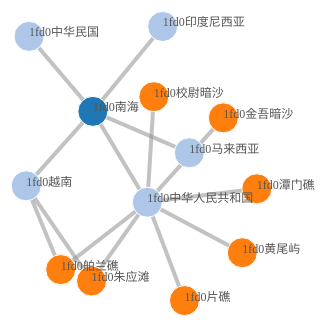
D3 v3 page, settled after 480 driven frames (8 s of simulated time); the page loaded 1 data file(s).



var width = 1200,
    height = 800;

var color = d3.scale.category20();
//声明力导布局
var force = d3.layout.force()
    .charge(-1000)        //电荷数 引力还是排斥力 
    .linkDistance(100)    //直线长度
    .friction(0.3)        //摩擦系数
    .size([width, height]);//宽高

var svg = d3.select("body").append("svg")
    .attr("width", width)
    .attr("height", height);

d3.json("result.json", function(error, graph) {
  force
      .nodes(graph.nodes)
      .links(graph.links)
      .start();
  //连线
  var link = svg.selectAll(".link")
      .data(graph.links)
    .enter().append("line")
      .attr("class", "link")
      .style("stroke-width", 4)
      .style("cursor","pointer");
  //节点圆圈
  var node = svg.selectAll(".node")
      .data(graph.nodes)
    .enter().append("circle")
      .attr("class", "node")
      .attr("r", 15)
      .style("fill", function(d) { return color(d.group); })
      .call(force.drag);

    node.append("title")
      .text(function(d) { return d.sname; });
  //节点文本
  var nodes_text = svg.selectAll(".nodetext")
            .data(graph.nodes)
            .enter()
            .append("text")
            .attr("class","nodetext")
            .style("fill","#555")
            .attr("dx",0)
            .attr("dy",0)
            .text(function(d){
              return d.name;
            });
  force.on("tick", function() {
    //刷新线的位置
    link.attr("x1", function(d) { return d.source.x; })
        .attr("y1", function(d) { return d.source.y; })
        .attr("x2", function(d) { return d.target.x; })
        .attr("y2", function(d) { return d.target.y; });
    //刷新节点的位置
    node.attr("cx", function(d) { return d.x; })
        .attr("cy", function(d) { return d.y; });
    //刷新节点文字的位置
    nodes_text.attr("x", function(d) { return d.x; })
        .attr("y", function(d) { return d.y; });
  });
});



### data: result.json
{
 "nodes": [
  {
   "id": "1fd0fad792b8eb24b56e1bc955369da91c01",
   "parentId": "1fd0fad792b8eb24b56e1bc955369da91c01",
   "dblclick": "no",
   "name": "1fd0南海",
   "group": 1,
   "type": "location",
   "sname": "南海",
   "nodeIndex": 0
  },
  {
   "id": "1fd0025fceab9418be86066b60a71bc71485",
   "parentId": "1fd0fad792b8eb24b56e1bc955369da91c01",
   "name": "1fd0中华人民共和国",
   "group": "2",
   "type": "location",
   "sname": "中华人民共和国,中华人民共和国成立,PRC,共产中国,北京政权,Peoples …",
   "channel": "knowledge",
   "nodeIndex": 1
  },
  {
   "id": "1fd03f6d0e1e31c1967ef07d646ad615baa1",
   "parentId": "1fd0fad792b8eb24b56e1bc955369da91c01",
   "name": "1fd0马来西亚",
   "group": "2",
   "type": "location",
   "sname": "马来西亚,马来西亚联邦,大马,橡胶之国,Malaysia,佛罗安,马国",
   "channel": "knowledge",
   "nodeIndex": 2
  },
  {
   "id": "1fd029eeb04d53afd13c6b7e3e41dbbfe1f1",
   "parentId": "1fd0fad792b8eb24b56e1bc955369da91c01",
   "name": "1fd0越南",
   "group": "2",
   "type": "location",
   "sname": "越南社会主义共和国,越南,共和社會主義越南,Cộng Hòa Xã Hội Ch…",
   "channel": "knowledge",
   "nodeIndex": 3
  },
  {
   "id": "1fd08e5995ef15ad631a5af245f1df5607b9",
   "parentId": "1fd0fad792b8eb24b56e1bc955369da91c01",
   "name": "1fd0印度尼西亚",
   "group": "2",
   "type": "location",
   "sname": "印尼,印度尼西亚,印度尼西亚共和国,印度尼西亚群岛,印尼群島,Indonesia",
   "channel": "knowledge",
   "nodeIndex": 4
  },
  {
   "id": "1fd0b732c2024684d2c88a441a88de61975f",
   "parentId": "1fd0fad792b8eb24b56e1bc955369da91c01",
   "name": "1fd0中华民国",
   "group": "2",
   "type": "location",
   "sname": "中华民国,中華民國,中華民國台灣,中國民國政府,Republic of Chin…",
   "channel": "knowledge",
   "nodeIndex": 5
  },
  {
   "id": "1fd09ba85d754efbafdf7ba55b92de732a21",
   "parentId": "1fd0025fceab9418be86066b60a71bc71485",
   "name": "1fd0潭门礁",
   "group": "3",
   "type": "location",
   "sname": "潭门礁",
   "channel": "knowledge",
   "nodeIndex": 6
  },
  {
   "id": "1fd0b0199f70a594ebd376e4dfeb791decec",
   "parentId": "1fd0025fceab9418be86066b60a71bc71485",
   "name": "1fd0校尉暗沙",
   "group": "3",
   "type": "location",
   "sname": "校尉暗沙",
   "channel": "knowledge",
   "nodeIndex": 7
  },
  "... 5 more items"
 ],
 "links": [
  {
   "fromId": "1fd0fad792b8eb24b56e1bc955369da91c01",
   "weight": "7",
   "toId": "1fd0025fceab9418be86066b60a71bc71485",
   "childName": "1fd0中华人民共和国",
   "childSname": "中华人民共和国,中华人民共和国成立,PRC,共产中国,北京政权,Peoples …",
   "parentSname": "南海",
   "parentType": "location",
   "id": "1fd0fad792b8eb24b56e1bc955369da91c011fd0…",
   "source": 1,
   "value": 3,
   "target": 0,
   "childType": "location",
   "parentName": "1fd0南海"
  },
  {
   "fromId": "1fd0fad792b8eb24b56e1bc955369da91c01",
   "weight": "4",
   "toId": "1fd03f6d0e1e31c1967ef07d646ad615baa1",
   "childName": "1fd0马来西亚",
   "childSname": "马来西亚,马来西亚联邦,大马,橡胶之国,Malaysia,佛罗安,马国",
   "parentSname": "南海",
   "parentType": "location",
   "id": "1fd0fad792b8eb24b56e1bc955369da91c011fd0…",
   "source": 2,
   "value": 3,
   "target": 0,
   "childType": "location",
   "parentName": "1fd0南海"
  },
  {
   "fromId": "1fd0fad792b8eb24b56e1bc955369da91c01",
   "weight": "27",
   "toId": "1fd029eeb04d53afd13c6b7e3e41dbbfe1f1",
   "childName": "1fd0越南",
   "childSname": "越南社会主义共和国,越南,共和社會主義越南,Cộng Hòa Xã Hội Ch…",
   "parentSname": "南海",
   "parentType": "location",
   "id": "1fd0fad792b8eb24b56e1bc955369da91c011fd0…",
   "source": 3,
   "value": 3,
   "target": 0,
   "childType": "location",
   "parentName": "1fd0南海"
  },
  {
   "fromId": "1fd0fad792b8eb24b56e1bc955369da91c01",
   "weight": "1",
   "toId": "1fd08e5995ef15ad631a5af245f1df5607b9",
   "childName": "1fd0印度尼西亚",
   "childSname": "印尼,印度尼西亚,印度尼西亚共和国,印度尼西亚群岛,印尼群島,Indonesia",
   "parentSname": "南海",
   "parentType": "location",
   "id": "1fd0fad792b8eb24b56e1bc955369da91c011fd0…",
   "source": 4,
   "value": 3,
   "target": 0,
   "childType": "location",
   "parentName": "1fd0南海"
  },
  {
   "fromId": "1fd0fad792b8eb24b56e1bc955369da91c01",
   "weight": "1",
   "toId": "1fd0b732c2024684d2c88a441a88de61975f",
   "childName": "1fd0中华民国",
   "childSname": "中华民国,中華民國,中華民國台灣,中國民國政府,Republic of Chin…",
   "parentSname": "南海",
   "parentType": "location",
   "id": "1fd0fad792b8eb24b56e1bc955369da91c011fd0…",
   "source": 5,
   "value": 3,
   "target": 0,
   "childType": "location",
   "parentName": "1fd0南海"
  },
  {
   "fromId": "1fd0025fceab9418be86066b60a71bc71485",
   "weight": "1",
   "toId": "1fd09ba85d754efbafdf7ba55b92de732a21",
   "childName": "1fd0潭门礁",
   "childSname": "潭门礁",
   "parentSname": "中华人民共和国,中华人民共和国成立,PRC,共产中国,北京政权,Peoples …",
   "parentType": "location",
   "id": "1fd0025fceab9418be86066b60a71bc714851fd0…",
   "source": 6,
   "value": 3,
   "target": 1,
   "childType": "location",
   "parentName": "1fd0中华人民共和国"
  },
  {
   "fromId": "1fd0025fceab9418be86066b60a71bc71485",
   "weight": "1",
   "toId": "1fd0b0199f70a594ebd376e4dfeb791decec",
   "childName": "1fd0校尉暗沙",
   "childSname": "校尉暗沙",
   "parentSname": "中华人民共和国,中华人民共和国成立,PRC,共产中国,北京政权,Peoples …",
   "parentType": "location",
   "id": "1fd0025fceab9418be86066b60a71bc714851fd0…",
   "source": 7,
   "value": 3,
   "target": 1,
   "childType": "location",
   "parentName": "1fd0中华人民共和国"
  },
  {
   "fromId": "1fd0025fceab9418be86066b60a71bc71485",
   "weight": "1",
   "toId": "1fd0d5e4990326cd3d557dc6a7ac796115b6",
   "childName": "1fd0金吾暗沙",
   "childSname": "金吾暗沙",
   "parentSname": "中华人民共和国,中华人民共和国成立,PRC,共产中国,北京政权,Peoples …",
   "parentType": "location",
   "id": "1fd0025fceab9418be86066b60a71bc714851fd0…",
   "source": 8,
   "value": 3,
   "target": 1,
   "childType": "location",
   "parentName": "1fd0中华人民共和国"
  },
  "... 6 more items"
 ]
}